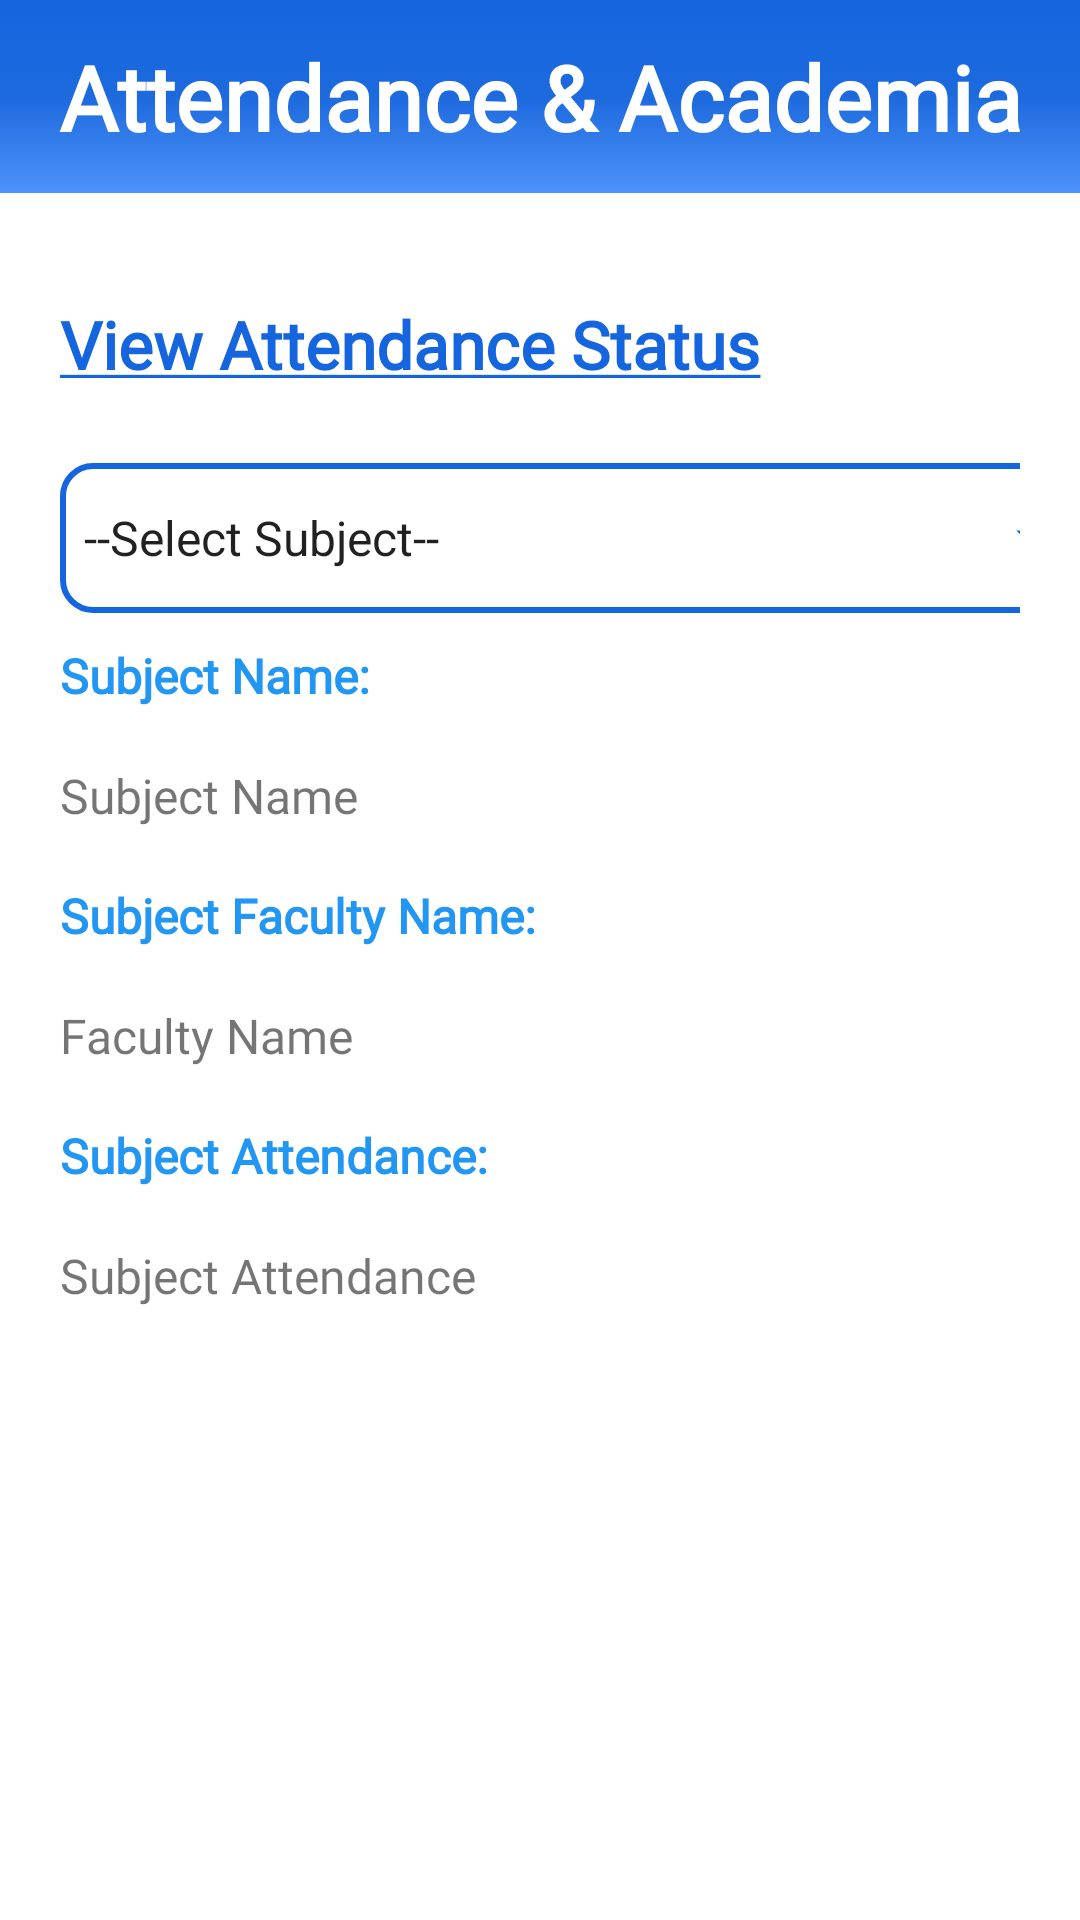

Reconstruct the res/layout file that produces this screen, plus the resources it refers to.
<!-- AndroidManifest.xml: application theme Theme.Attendanceacademia -->
<!-- res/layout/activity_view_attendance.xml -->
<?xml version="1.0" encoding="utf-8"?>
<RelativeLayout
    xmlns:android="http://schemas.android.com/apk/res/android"
    xmlns:app="http://schemas.android.com/apk/res-auto"
    xmlns:tools="http://schemas.android.com/tools"
    android:layout_width="match_parent"
    android:layout_height="match_parent"

    tools:context=".Student.view_attendance">


    <LinearLayout
        android:layout_width="match_parent"
        android:layout_height="match_parent"
        android:orientation="vertical">
        <include
            layout="@layout/main_toolbar"/>

    </LinearLayout>

    <LinearLayout
        android:layout_width="match_parent"
        android:layout_height="match_parent"
        android:orientation="vertical"
        android:layout_marginTop="100dp">

        <TextView
            android:layout_width="match_parent"
            android:layout_height="wrap_content"
            android:text="@string/studentviewattendance"
            android:layout_marginStart="20dp"
            android:textStyle="bold"
            android:fontFamily="@font/amaranth"
            android:textColor="@color/blue"
            android:textSize="22sp"
           />



        <LinearLayout
            android:layout_width="match_parent"
            android:layout_height="match_parent"
            android:orientation="horizontal"
            android:layout_marginStart="20dp"
            android:layout_marginEnd="20dp"
            android:layout_marginBottom="20dp"
            android:layout_marginTop="25dp">

            <TableLayout
                android:layout_width="match_parent"
                android:layout_height="match_parent"
                android:stretchColumns="1,2"
                >

                <TableRow>
                    <Spinner
                        android:id="@+id/subject"
                        android:layout_width="350dp"
                        android:layout_height="50dp"
                        android:background="@drawable/spinner_style_all"
                        android:entries="@array/subject"
                        />
                </TableRow>
                <TableRow>
                    <TextView
                        android:id="@+id/txt_subject_name"
                        android:layout_width="match_parent"
                        android:layout_height="40dp"
                        android:text="Subject Name:"
                        android:textColor="#2196F3"
                        android:textSize="16sp"
                        android:fontFamily="@font/amaranth"

                        android:textStyle="bold"
                        android:layout_marginTop="10dp"
                        android:layout_span="2"
                        />
                </TableRow>



                <TableRow>
                    <TextView
                        android:id="@+id/subject_name"
                        android:layout_width="match_parent"
                        android:layout_height="40dp"
                        android:text="Subject Name"
                        android:textSize="16sp"
                        android:fontFamily="@font/amaranth"
                        android:layout_span="2"
                        />
                </TableRow>


                <TableRow>
                    <TextView
                        android:id="@+id/txt_faculty_name"
                        android:layout_width="match_parent"
                        android:layout_height="40dp"
                        android:fontFamily="@font/amaranth"

                        android:text="Subject Faculty Name:"
                        android:textColor="#2196F3"
                        android:textSize="16sp"
                        android:textStyle="bold"
                        android:layout_span="2"
                        />
                </TableRow>



                <TableRow>
                    <TextView
                        android:id="@+id/faculty_name"
                        android:layout_width="match_parent"
                        android:layout_height="40dp"
                        android:fontFamily="@font/amaranth"

                        android:text="Faculty Name"
                        android:textSize="16sp"
                        android:layout_span="2"
                        />
                </TableRow>



                <TableRow>
                    <TextView
                        android:id="@+id/txt_attendance"
                        android:layout_width="match_parent"

                        android:fontFamily="@font/amaranth"
                        android:layout_height="40dp"
                        android:text="Subject Attendance:"
                        android:textColor="#2196F3"
                        android:textSize="16sp"
                        android:textStyle="bold"
                        android:layout_span="2"
                        />
                </TableRow>

                <TableRow>
                    <TextView
                        android:id="@+id/subject_attendance"
                        android:layout_width="match_parent"
                        android:layout_height="40dp"

                        android:fontFamily="@font/amaranth"
                        android:text="Subject Attendance"
                        android:textSize="16sp"
                        android:layout_span="2"
                        />
                </TableRow>

            </TableLayout>

        </LinearLayout>
    </LinearLayout>


</RelativeLayout>
<!-- res/layout/main_toolbar.xml (included above) -->
<?xml version="1.0" encoding="utf-8"?>
<LinearLayout
    xmlns:android="http://schemas.android.com/apk/res/android"
    android:layout_width="match_parent"
    android:layout_height="wrap_content"
    android:orientation="horizontal"
    android:padding="12dp"
    android:gravity="center_vertical"
    android:background="@drawable/backgroundgradient">


    <TextView
        android:layout_width="0dp"
        android:layout_height="wrap_content"
        android:layout_weight="1"
        android:fontFamily="@font/rancho"
        android:text="Attendance &amp; Academia"
        android:textAlignment="center"
        android:textColor="@color/white"
        android:textSize="30sp"
        android:textStyle="bold" />

</LinearLayout>
<!-- resources referenced by this layout -->
<resources>
  <string-array name="subject">
          <item>--Select Subject--</item>
          <item>DWPD</item>
          <item>CMTS</item>
          <item>CNS</item>
          <item>JAVA</item>
      </string-array>
  <color name="blue">#1565df</color>
  <color name="white">#FFFFFFFF</color>
  <!-- drawable backgroundgradient (drawable) -->
  <?xml version="1.0" encoding="utf-8"?>
  <selector xmlns:android="http://schemas.android.com/apk/res/android">
      <item>
          <shape>
              <gradient
                  android:startColor="#1565df"
                  android:centerColor="#1d6ade"
                  android:endColor="#4d92fa"
  
                  android:type="linear"
                  android:angle="270"
                  />
  
              <size
                  android:width="100dp"
                  android:height="50dp"
  
                  />
  
          </shape>
      </item>
  </selector>
  <!-- drawable spinner_style_all (drawable) -->
  <?xml version="1.0" encoding="utf-8"?>
  <selector xmlns:android="http://schemas.android.com/apk/res/android">
      <item>
          <layer-list>
              <item>
                  <shape android:shape="rectangle">
                      <stroke android:color="@color/blue"
                          android:width="2dp"/>
  
                      <corners android:radius="10dp"/>
                      <padding android:right="10dp"/>
  
  
                  </shape>
  
              </item>
              <item android:drawable="@drawable/ic_dropdown"
                  android:width="30dp"
                  android:height="30dp"
                  android:start="310dp"
                  android:top="10dp"
                  />
  
  
          </layer-list>
  
      </item>
  </selector>
  <string name="studentviewattendance"><u>View Attendance Status</u></string>
  <style name="Theme.Attendanceacademia" parent="Theme.MaterialComponents.DayNight.NoActionBar">
          
          <item name="colorPrimary">@color/purple_500</item>
          <item name="colorPrimaryVariant">@color/purple_700</item>
          <item name="colorOnPrimary">@color/white</item>
          
          <item name="colorSecondary">@color/teal_200</item>
          <item name="colorSecondaryVariant">@color/teal_700</item>
          <item name="colorOnSecondary">@color/black</item>
          
          <item name="android:statusBarColor" tools:targetApi="l">?attr/colorPrimaryVariant</item>
          
      </style>
  <!-- drawable ic_dropdown (drawable) -->
  <vector android:height="24dp" android:tint="#1565DF"
      android:viewportHeight="24" android:viewportWidth="24"
      android:width="24dp" xmlns:android="http://schemas.android.com/apk/res/android">
      <path android:fillColor="@android:color/white" android:pathData="M7,10l5,5 5,-5z"/>
  </vector>
  <color name="purple_500">#FF6200EE</color>
  <color name="purple_700">#FF3700B3</color>
  <color name="teal_200">#FF03DAC5</color>
  <color name="teal_700">#FF018786</color>
  <color name="black">#FF000000</color>
</resources>
